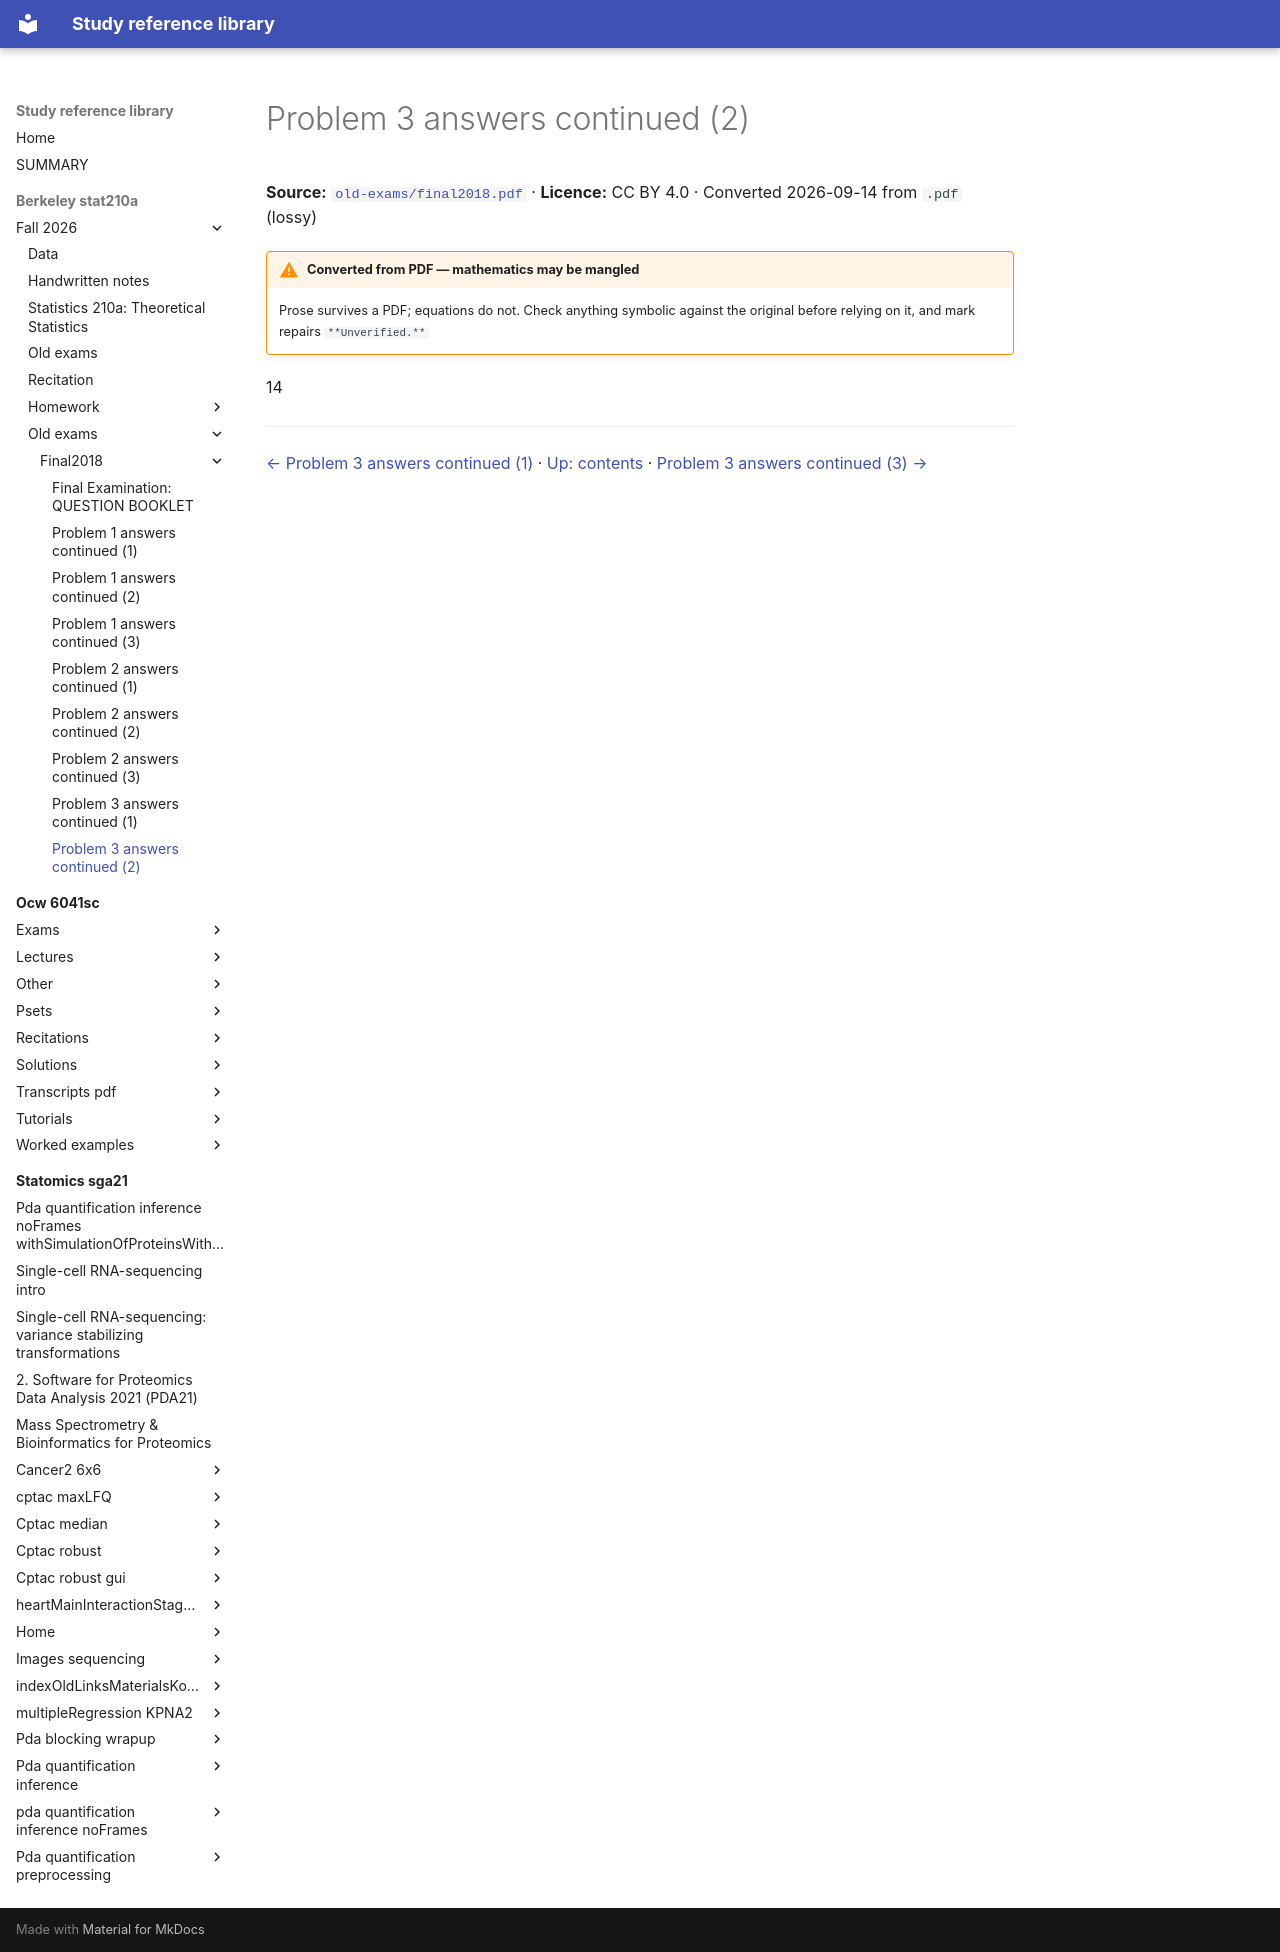

repository: Claptar/knowledge-base-library · page: berkeley-stat210a/fall-2026/old-exams/final2018/10-problem-3-answers-continued-2/index.html · generator: mkdocs

---
title: Problem 3 answers continued (2)
source: https://github.com/berkeley-stat210a/fall-2026/blob/7dc8f80da94dff74532d9e3923afdb16a255262d/old-exams/final2018.pdf
source_file: sources/berkeley-stat210a/fall-2026/old-exams/final2018.pdf
licence: CC BY 4.0
route: pdf
fidelity: lossy
converted: '2026-09-14'
---

# Problem 3 answers continued (2)

**Source:** [`old-exams/final2018.pdf`](https://github.com/berkeley-stat210a/fall-2026/blob/7dc8f80da94dff74532d9e3923afdb16a255262d/old-exams/final2018.pdf) · **Licence:** CC BY 4.0 · Converted 2026-09-14 from `.pdf` (lossy)

!!! warning "Converted from PDF — mathematics may be mangled"
    Prose survives a PDF; equations do not. Check anything symbolic against the
    original before relying on it, and mark repairs `**Unverified.**`

14

---

[← Problem 3 answers continued (1)](09-problem-3-answers-continued-1.md) · [Up: contents](index.md) · [Problem 3 answers continued (3) →](11-problem-3-answers-continued-3.md)
